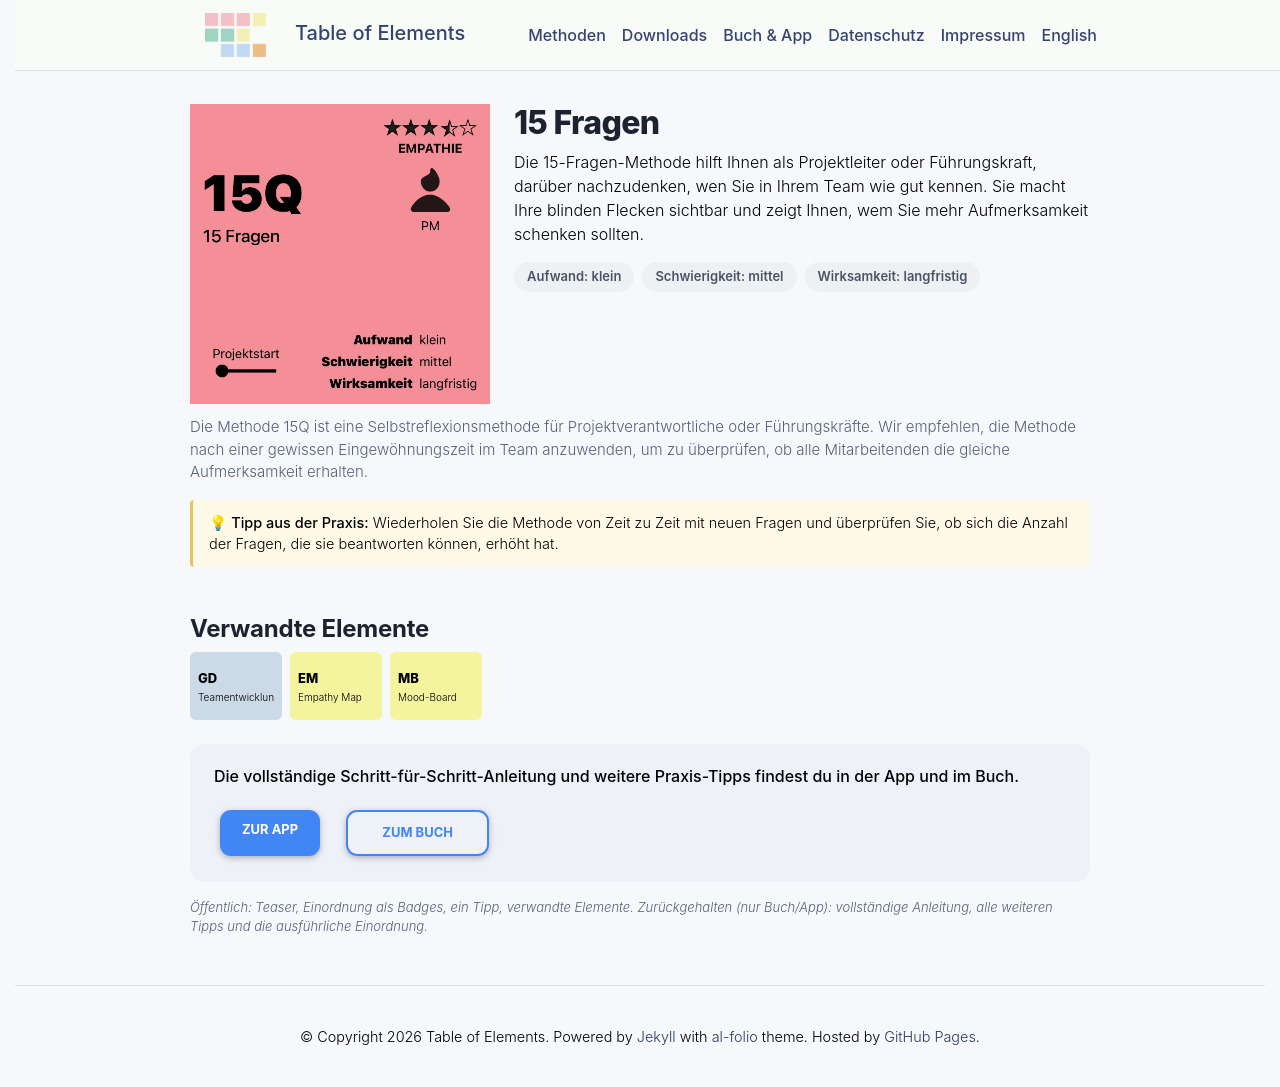

repository: table-of-elements/table-of-elements.github.io · page: de/elements/15Q/index.html · generator: jekyll

---
lang: de
layout: default
permalink: /de/elements/15Q/
subtitle: "15 Fragen"
title: "15Q | 15 Fragen"
description: "Die 15-Fragen-Methode hilft Ihnen als Projektleiter oder Führungskraft, darüber nachzudenken, wen Sie in Ihrem Team wie gut kennen. Sie macht Ihre blinden Flecken sichtbar und zeigt Ihnen, wem Sie mehr Aufmerksamkeit schenken sollten."
og_image: /assets/img/elements/de/15Q.og.png
---

{% include figure.liquid loading="eager" path="assets/img/elements/de/15Q.card.png" class="img-fluid" width="300" height="300" alt="15Q | 15 Fragen" %}

# 15 Fragen

Die 15-Fragen-Methode hilft Ihnen als Projektleiter oder Führungskraft, darüber nachzudenken, wen Sie in Ihrem Team wie gut kennen. Sie macht Ihre blinden Flecken sichtbar und zeigt Ihnen, wem Sie mehr Aufmerksamkeit schenken sollten.
